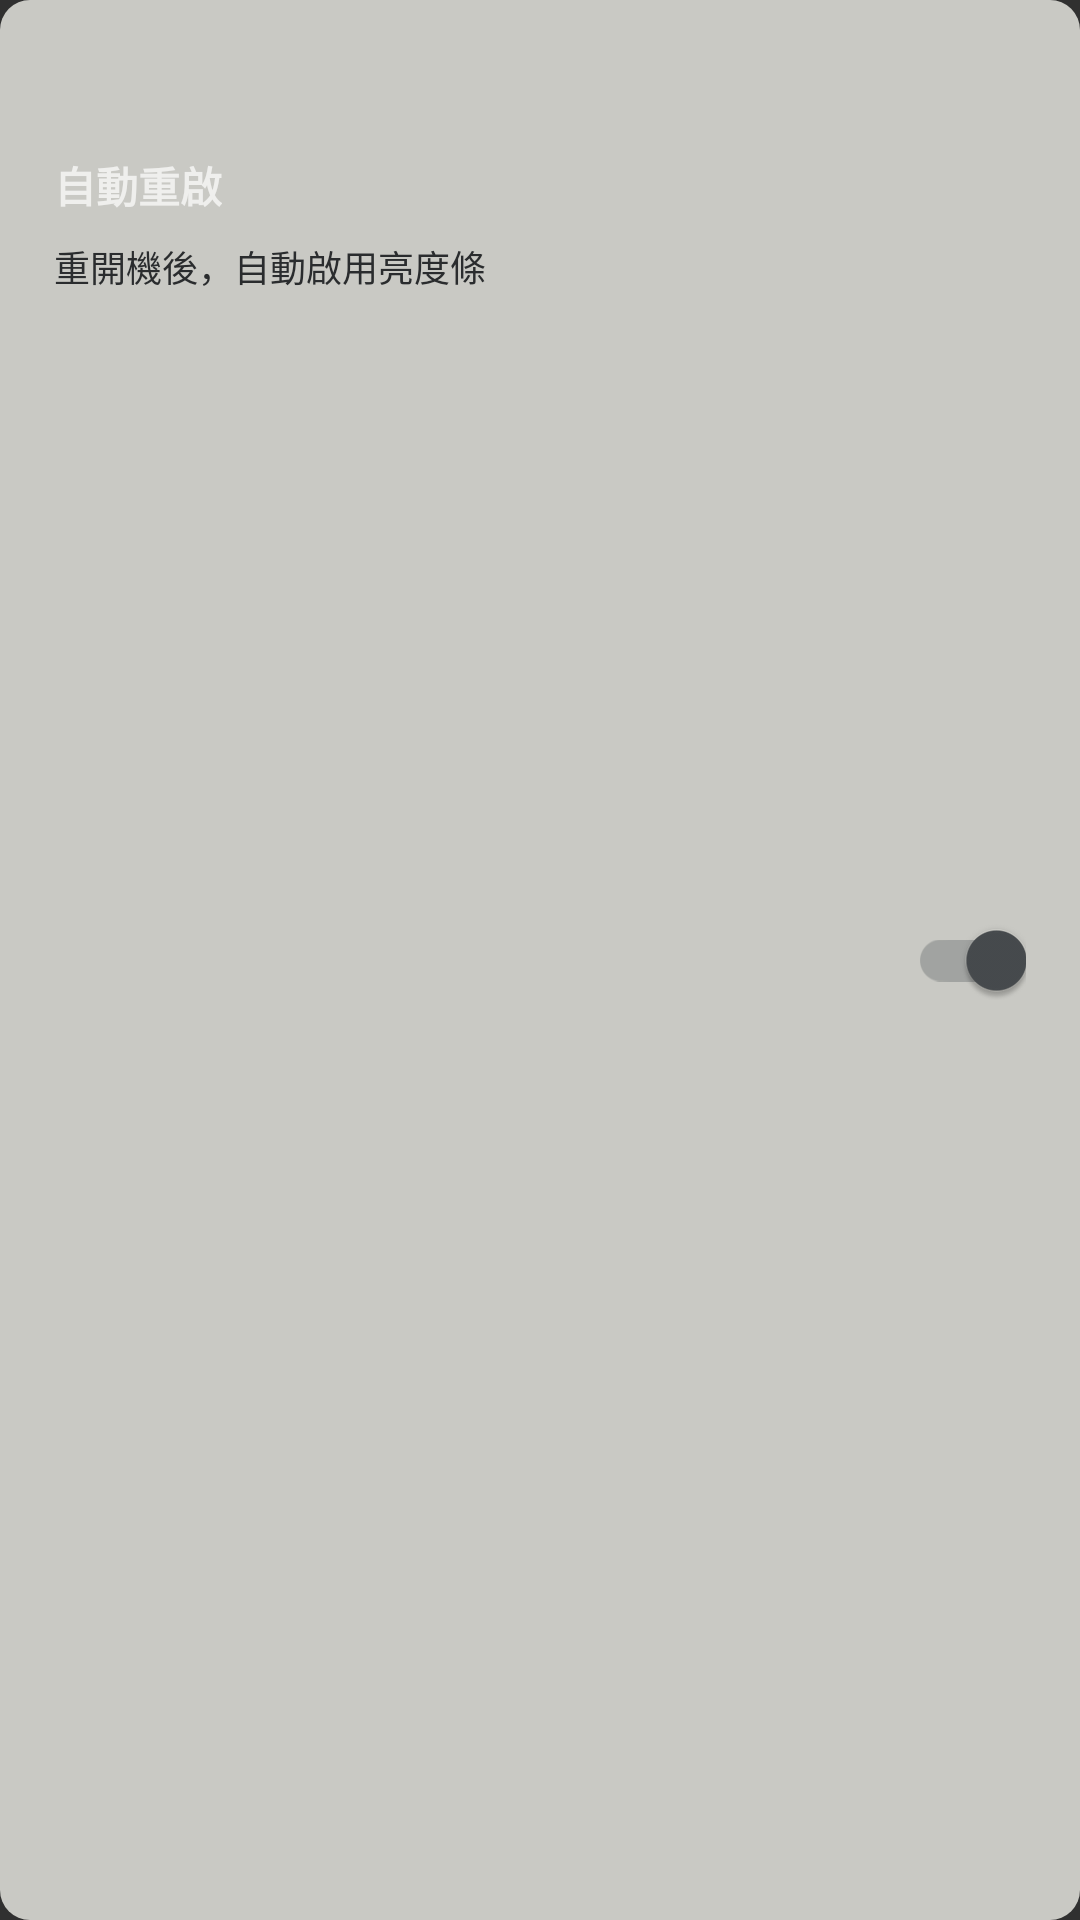

Reconstruct the res/layout file that produces this screen, plus the resources it refers to.
<!-- AndroidManifest.xml: application theme Theme.AppCompat.NoActionBar -->
<!-- res/layout/setting_auto_restart.xml -->
<?xml version="1.0" encoding="utf-8"?>
<androidx.constraintlayout.widget.ConstraintLayout xmlns:android="http://schemas.android.com/apk/res/android"
        xmlns:app="http://schemas.android.com/apk/res-auto"
        xmlns:tools="http://schemas.android.com/tools"
        android:layout_width="wrap_content"
        android:layout_height="wrap_content"
        android:background="@drawable/setting_item">

    <TextView
            android:id="@+id/setting_item_auto_restart_item_title"
            android:layout_width="wrap_content"
            android:layout_height="wrap_content"
            android:text="自動重啟"
            android:textSize="14sp"
            android:textStyle="bold"
            app:layout_constraintStart_toStartOf="@+id/left_005_guideline"
            app:layout_constraintTop_toTopOf="@+id/top_008_guideline" />

    <TextView
            android:id="@+id/setting_item_auto_restart_item_subtitle"
            android:layout_width="wrap_content"
            android:layout_height="wrap_content"
            android:layout_marginTop="8dp"
            android:layout_marginBottom="8dp"
            android:text="重開機後，自動啟用亮度條"
            android:textColor="#2A2C2E"
            android:textSize="12sp"
            app:layout_constraintBottom_toBottomOf="parent"
            app:layout_constraintStart_toStartOf="@+id/left_005_guideline"
            app:layout_constraintTop_toBottomOf="@+id/setting_item_auto_restart_item_title"
            app:layout_constraintVertical_bias="0.0" />

    <androidx.constraintlayout.widget.Guideline
            android:id="@+id/left_005_guideline"
            android:layout_width="wrap_content"
            android:layout_height="wrap_content"
            android:orientation="vertical"
            app:layout_constraintGuide_percent="0.05" />

    <androidx.constraintlayout.widget.Guideline
            android:id="@+id/left_095_guideline"
            android:layout_width="wrap_content"
            android:layout_height="wrap_content"
            android:orientation="vertical"
            app:layout_constraintGuide_percent="0.95" />

    <androidx.constraintlayout.widget.Guideline
            android:id="@+id/top_008_guideline"
            android:layout_width="wrap_content"
            android:layout_height="wrap_content"
            android:orientation="horizontal"
            app:layout_constraintGuide_percent="0.08" />

    <androidx.appcompat.widget.SwitchCompat
            android:id="@+id/setting_item_auto_restart_item_switch"
            android:layout_width="wrap_content"
            android:layout_height="0dp"
            android:layout_marginStart="8dp"
            android:checked="true"
            android:theme="@style/SettingSwitch"
            app:layout_constraintBottom_toBottomOf="parent"
            app:layout_constraintEnd_toStartOf="@+id/left_095_guideline"
            app:layout_constraintHorizontal_bias="1.0"
            app:layout_constraintStart_toEndOf="@+id/setting_item_auto_restart_item_subtitle"
            app:layout_constraintTop_toTopOf="parent" />
</androidx.constraintlayout.widget.ConstraintLayout>
<!-- resources referenced by this layout -->
<resources>
  <!-- drawable setting_item (drawable) -->
  <?xml version="1.0" encoding="utf-8"?>
  <shape xmlns:android="http://schemas.android.com/apk/res/android">
      <solid android:color="#C9C9C4"/>
      <corners android:radius="10dp"/>
  </shape>
  <style name="SettingSwitch" parent="Theme.AppCompat.Light">
          <item name="colorControlActivated">#474B4E</item>
          <item name="colorSwitchThumbNormal">#f1f1f1</item>
          <item name="android:colorForeground">#42221f1f</item>
      </style>
</resources>
